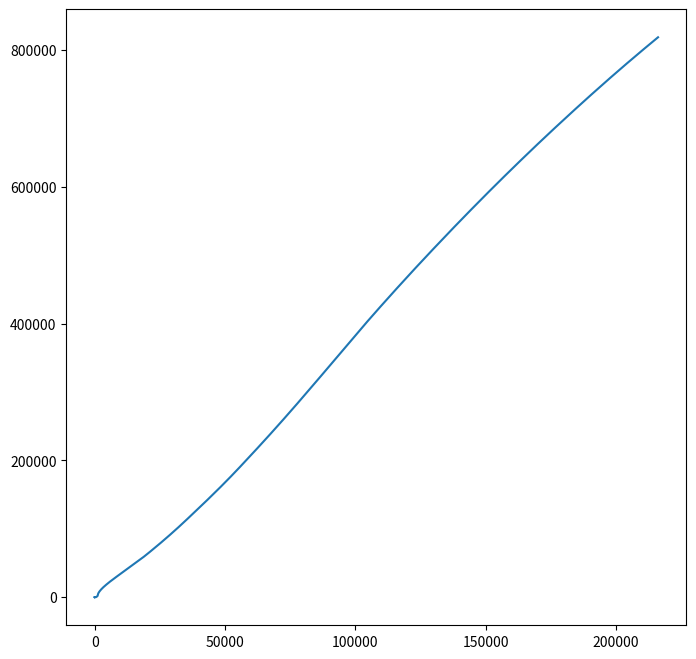

Reproduce this figure in Python.
import numpy as np
import matplotlib.pyplot as plt


def simulate_curvilinear_motion(T, length, x_0):
    states = []
    states.append(x_0)

    Q = np.diag([T ** 3 / 3, T ** 2 / 2, T ** 3 / 3, T ** 2 / 2, 0.1, 0.1])

    for k in range(1, length):
        x, v_x, y, v_y, a_t, a_n = states[k - 1]

        theta_k = np.arctan2(v_y, v_x)

        # Définir la matrice de transition d'état F
        F = np.array([
            [1, T, 0, 0, 0, 0],
            [0, 1, 0, 0, T * np.cos(theta_k), -T * np.sin(theta_k)],
            [0, 0, 1, T, 0, 0],
            [0, 0, 0, 1, T * np.sin(theta_k), T * np.cos(theta_k)],
            [0, 0, 0, 0, 1, 0],
            [0, 0, 0, 0, 0, 1]
        ])

        # Bruit de processus
        w_k = np.random.multivariate_normal(mean=[0, 0, 0, 0, 0, 0], cov=Q)

        states.append( F @ states[k - 1] + w_k)

    return states

if __name__ == "__main__":
    T = 1.0
    length = 500
    x_0 = np.array([0, 1, 0, 1, 0.5, 0.2])  # positions, vitesses, accélérations initiales

    states = simulate_curvilinear_motion(T, length, x_0)
    x_coords_curvi = [xi[0] for xi in states]
    y_coords_curvi = [yi[2] for yi in states]
    plt.figure(figsize=(8, 8))
    plt.plot(x_coords_curvi, y_coords_curvi)
    plt.show()